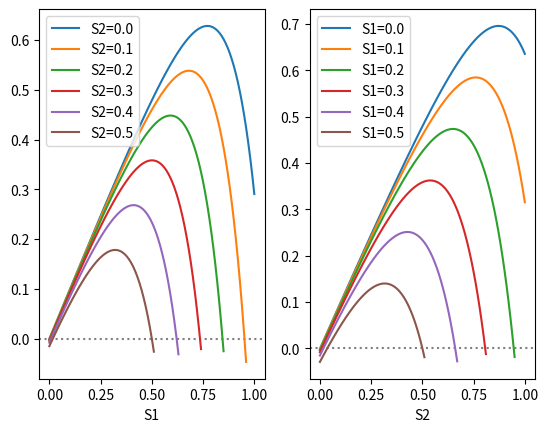

Source code (Python):
import numpy as np
import matplotlib.pyplot as plt


def two_group_simulate(phi1, phi2, beta, beta_ratio, gamma, epsilon, T, num_steps=10000, plot=False):
	"""
	Simulate 2 group2 with interaction
	"""
	S1 = [phi1 * (1 - epsilon)]
	I1 = [phi1 * epsilon]
	R1 = [0]
	S2 = [phi2 * (1 - epsilon)]
	I2 = [phi2 * epsilon]
	R2 = [0]
	dt = T / num_steps
	t_range = np.arange(0, T + dt, dt)
	for t in t_range[1:]:
		dS1 = -(beta * I1[-1] + beta * beta_ratio * I2[-1]) * S1[-1] * dt
		dI1 = -dS1 - gamma * I1[-1] * dt
		dR1 = gamma * I1[-1] * dt
		dS2 = -(beta * beta_ratio * I1[-1] + beta * beta_ratio * beta_ratio * I2[-1]) * S2[-1] * dt
		dI2 = -dS2 - gamma * I2[-1] * dt
		dR2 = gamma * I2[-1] * dt
		S1.append(S1[-1] + dS1)
		I1.append(I1[-1] + dI1)
		R1.append(R1[-1] + dR1)
		S2.append(S2[-1] + dS2)
		I2.append(I2[-1] + dI2)
		R2.append(R2[-1] + dR2)
	if plot:
		fig = plt.figure()
		ax1 = fig.add_subplot(121)
		ax2 = fig.add_subplot(122)
		# ax1.plot(t_range[-round(num_steps / 10):], S1[-round(num_steps / 10):], label='S1')
		# ax1.plot(t_range[-round(num_steps / 10):], S2[-round(num_steps / 10):], label='S2')
		ax1.plot(t_range, S1, label='S1')
		ax1.plot(t_range, S2, label='S2')
		ax2.plot(t_range, [I1[i] / phi1 for i in range(len(I1))], label='I1')
		ax2.plot(t_range, [I2[i] / phi2 for i in range(len(I2))], label='I2')
		ax1.legend()
		ax2.legend()
		plt.show()
	return t_range, S1, S2


def NE_searcher(beta1, beta2, gamma, epsilon, T):
	# try phi1=1
	return


def OPT_searcher(beta, beta_ratio, gamma, epsilon, T, payment_ratio):
	phi1_step = 0.01
	phi1_range = np.arange(phi1_step, 1, phi1_step)
	print(phi1_range, phi1_range[1:-1])
	group_utility1 = []
	group_utility2 = []
	individual_utility1 = []
	individual_utility2 = []

	# phi1 = 0
	phi1 = 0
	phi2 = 1 - phi1
	t_range, S1, S2 = two_group_simulate(phi1, phi2, beta, beta_ratio, gamma, epsilon, T, plot=False)
	group_utility1.append(np.mean(S1) * T * payment_ratio)
	group_utility2.append(np.mean(S2) * T)
	individual_utility1.append(T * payment_ratio)
	individual_utility2.append(group_utility2[-1] / phi2)

	for phi1 in phi1_range:
		phi2 = 1 - phi1
		t_range, S1, S2 = two_group_simulate(phi1, phi2, beta, beta_ratio, gamma, epsilon, T, plot=False)
		group_utility1.append(np.mean(S1) * T * payment_ratio)
		group_utility2.append(np.mean(S2) * T)
		individual_utility1.append(group_utility1[-1] / phi1)
		individual_utility2.append(group_utility2[-1] / phi2)

	# phi1 = 1
	phi1 = 1
	phi2 = 1 - phi1
	t_range, S1, S2 = two_group_simulate(phi1, phi2, beta, beta_ratio, gamma, epsilon, T, plot=False)
	group_utility1.append(np.mean(S1) * T * payment_ratio)
	group_utility2.append(np.mean(S2) * T)
	individual_utility1.append(group_utility1[-1] / phi1)
	individual_utility2.append(T)

	fig = plt.figure()
	ax1 = fig.add_subplot(121)
	ax2 = fig.add_subplot(122)
	ax1.plot(phi1_range, group_utility1, label='Group 1')
	ax1.plot(phi1_range, group_utility2, label='Group 2')
	ax1.plot(phi1_range, [group_utility1[i] + group_utility2[i] for i in range(len(group_utility1))], label='Social')
	ax2.plot(phi1_range, individual_utility1, label='Group 1')
	ax2.plot(phi1_range, individual_utility2, label='Group 2')
	ax1.set_xlabel('phi1')
	ax2.set_xlabel('phi1')
	ax1.set_title('Group utility')
	ax2.set_title('Individual utility')
	ax1.legend()
	ax2.legend()
	plt.show()
	return


def final_size_solver(phi1, beta, beta_ratio, gamma, epsilon):
	phi2 = 1 - phi1
	b11 = beta
	b12 = b21 = beta * beta_ratio
	b22 = beta * beta_ratio * beta_ratio

	def func_S1_final(S1, S2):
		S1_0 = phi1 * (1 - epsilon)
		return S1 - S1_0 * np.exp(b11 / gamma * (S1 - phi1) + b12 / gamma * (S2 - phi2))

	def func_S2_final(S1, S2):
		S2_0 = phi2 * (1 - epsilon)
		return S2 - S2_0 * np.exp(b21 / gamma * (S1 - phi1) + b22 / gamma * (S2 - phi2))

	S1_step = 0.01
	S1_range = np.arange(0, 1 + S1_step, S1_step)
	S2_step = 0.1
	S2_range = np.arange(0, phi2 + S2_step, S2_step)
	fig = plt.figure()
	ax1 = fig.add_subplot(121)
	ax1.axhline(0, c='grey', linestyle=':')
	ax1.set_xlabel('S1')
	for S2 in S2_range:
		S1_final = []
		positive = False
		for S1 in S1_range:
			ret = func_S1_final(S1, S2)
			S1_final.append(ret)
			if ret > 0:
				positive = True
			if positive and ret < 0:
				break

		ax1.plot(S1_range[:len(S1_final)], S1_final, label=f'S2={round(S2, 2)}')

	S2_step = 0.01
	S2_range = np.arange(0, 1 + S2_step, S2_step)
	S1_step = 0.1
	S1_range = np.arange(0, phi1 + S1_step, S1_step)
	ax2 = fig.add_subplot(122)
	ax2.axhline(0, c='grey', linestyle=':')
	ax2.set_xlabel('S2')
	for S1 in S1_range:
		S2_final = []
		positive = False
		for S2 in S2_range:
			ret = func_S2_final(S1, S2)
			S2_final.append(ret)
			if ret > 0:
				positive = True
			if positive and ret < 0:
				break

		ax2.plot(S2_range[:len(S2_final)], S2_final, label=f'S1={round(S1, 2)}')

	ax1.legend()
	ax2.legend()
	plt.show()
	return


def main():
	# two_group_simulate(0.1, 0.9, 1, 0.5, 1/14, 0.0001, 1000, 10000, True)
	# OPT_searcher(1, 0.9, 1 / 14, 0.0001, 100, 1.025)
	final_size_solver(0.5, 0.5, 0.9, 1/14, 0.0001)
	return


if __name__ == '__main__':
	main()
